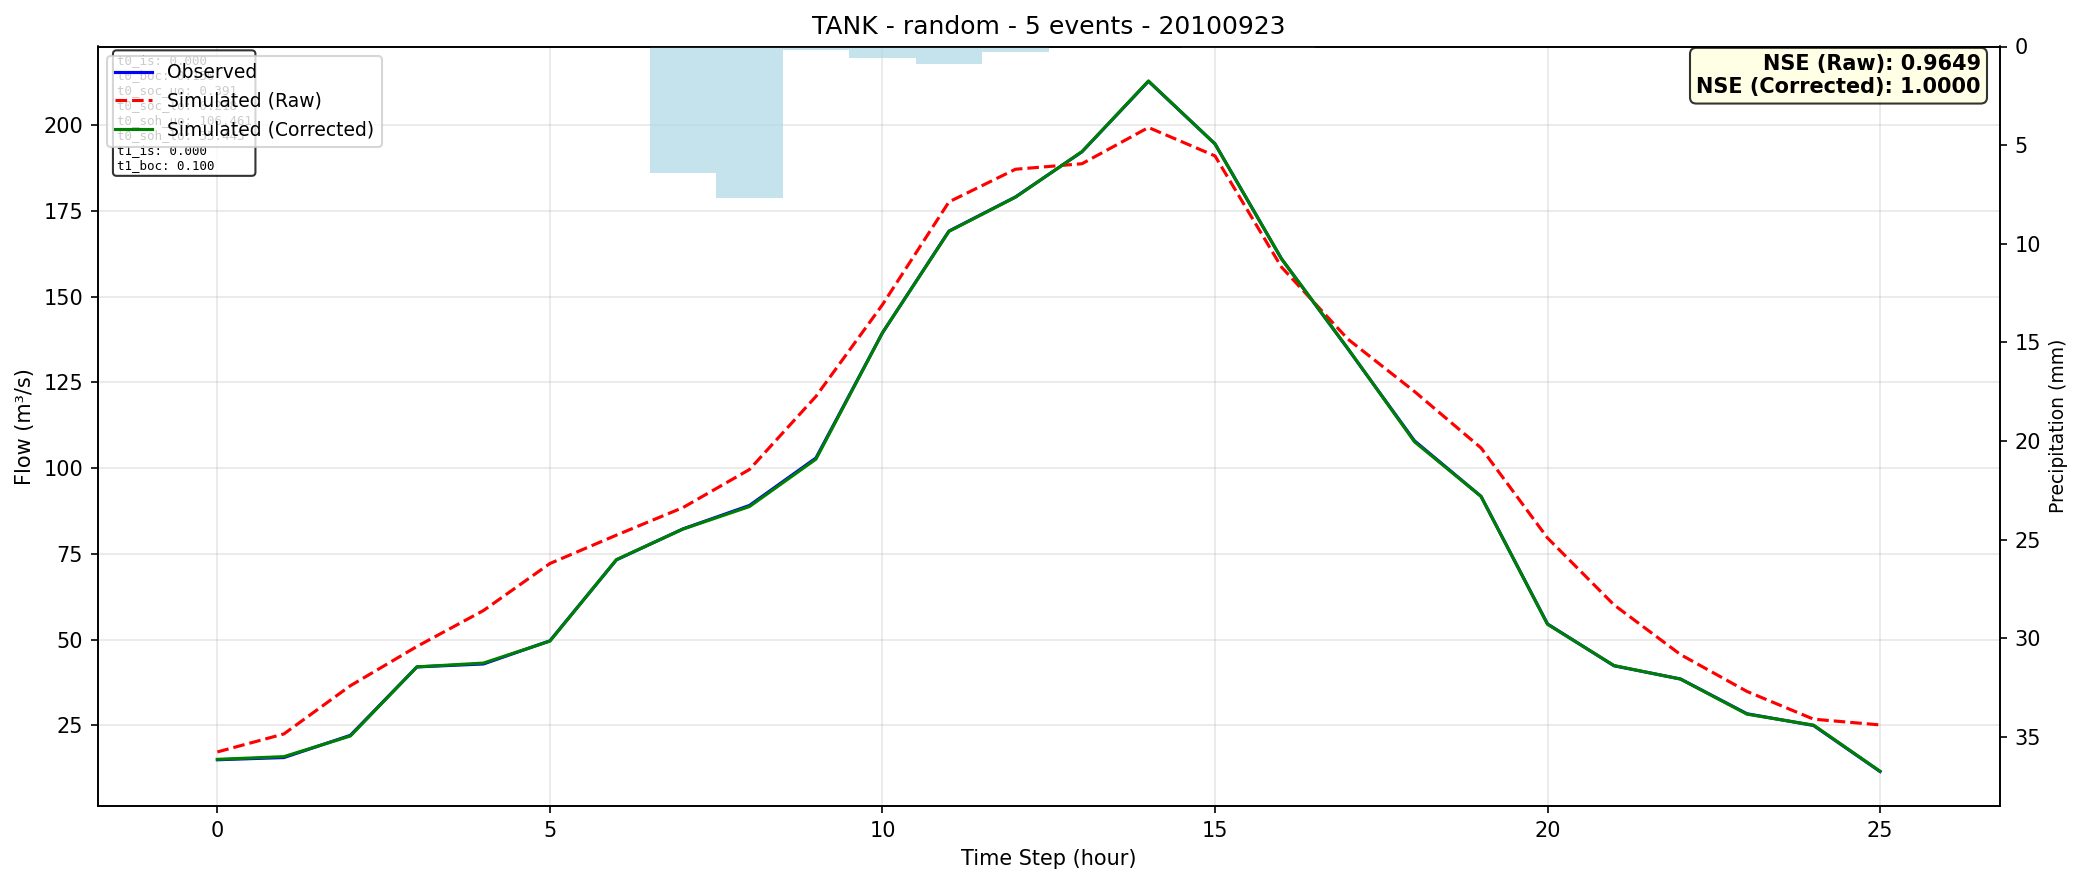

The file beside this chart, header and first rows:
time, observed, simulated_raw, simulated_corrected
0, 14.97, 17.26, 15.09
1, 15.62, 22.5, 15.88
2, 22.1, 36.57, 21.91
3, 42.04, 48, 42.06
4, 42.9, 58.48, 43.17
5, 49.66, 72.2, 49.56
6, 73.27, 80.47, 73.32
7, 82.29, 88.51, 82.24
8, 89.12, 99.61, 88.81
9, 103, 120.9, 102.6
10, 139.5, 147.7, 139.5
11, 169.1, 177.7, 169.1
12, 179.1, 187.2, 179
13, 192.3, 188.8, 192.3
14, 212.8, 199.4, 212.9
15, 194.6, 191.1, 194.6
16, 161, 158.6, 161.1
17, 134.8, 137.6, 134.8
18, 108, 122.4, 107.7
19, 91.79, 105.9, 91.78
20, 54.57, 79.65, 54.48
21, 42.38, 60.14, 42.44
22, 38.52, 45.64, 38.5
23, 28.39, 34.88, 28.26
24, 24.96, 26.81, 25.07
25, 11.53, 25.13, 11.63
